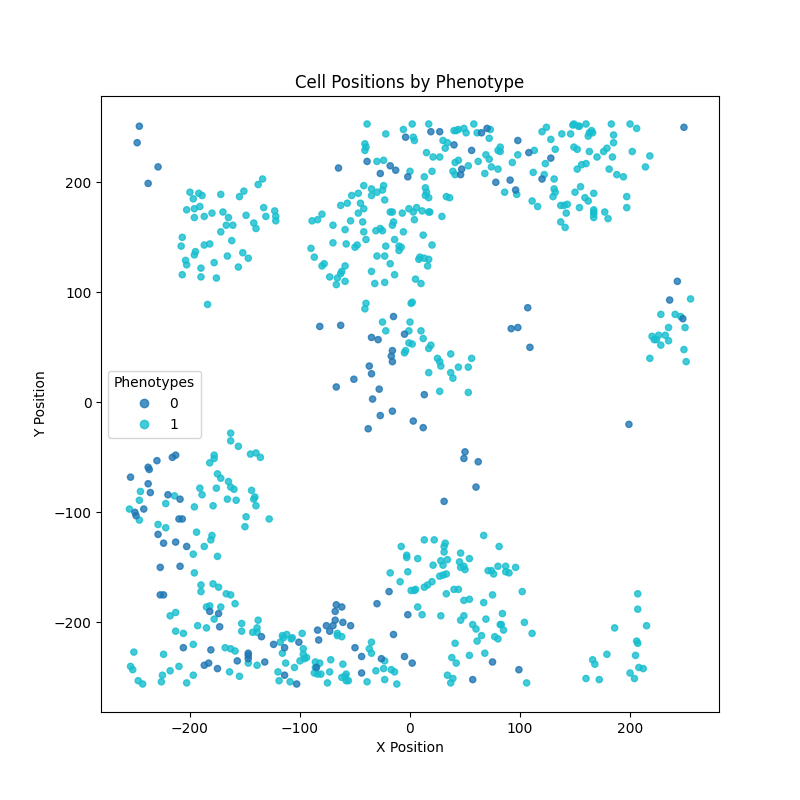

The file beside this chart, header and first rows:
X_position, Y_position, type
-196, 176, tumor
72, 221, tumor
-24, -242, tumor
80, 212, tumor
-170, 173, tumor
235, 68, tumor
4, 238, tumor
180, 167, tumor
5, -170, tumor
146, 244, tumor
-178, 127, tumor
-53, 188, tumor
-222, -114, tumor
30, -148, tumor
188, 207, tumor
-25, 156, tumor
-189, 188, tumor
-47, 190, tumor
-120, -245, tumor
-180, 172, tumor
-203, 125, tumor
-182, -185, tumor
15, 227, tumor
-218, -244, tumor
7, -186, tumor
1, 90, tumor
-196, -155, tumor
-62, -213, tumor
-193, -203, tumor
-39, -254, tumor
-251, -227, tumor
-254, -240, tumor
-30, 219, tumor
163, 245, tumor
-63, 179, tumor
67, -121, tumor
-35, 194, tumor
71, -153, tumor
34, -143, tumor
-179, -165, tumor
65, -212, tumor
-15, 164, tumor
186, -205, tumor
-166, 133, tumor
90, -155, tumor
-40, 90, tumor
-48, 143, tumor
-22, 65, tumor
0, 210, tumor
-180, -121, tumor
28, 33, tumor
143, 180, tumor
45, -145, tumor
-22, 142, tumor
87, -154, tumor
-62, 119, tumor
-107, -214, tumor
-247, -253, tumor
6, 177, tumor
176, 228, tumor
... 580 more rows
